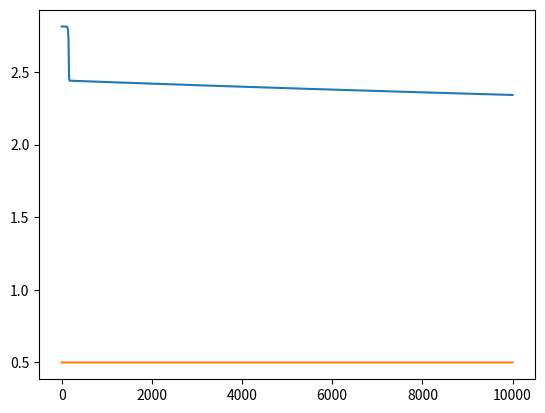

This chart was generated by the following Python code:
import numpy as np

# sigmoid function to normalize inputs
def sigmoid(x):
    return 1 / (1 + np.exp(-x))

# sigmoid derivatives to adjust synaptic weights
def sigmoid_derivative(x):
    return np.exp(-x)/((1+np.exp(-x))**2)
    #return x * (1 - x)
    
def sigmoid_sec_derivative(x):
    #f'(h(x))*h'(x)
    return sigmoid_derivative(a)*sigmoid_derivative(x)

def linear(x):
    for i in range(len(x)):
        if x[i]<0:
            x[i] = 0
    return x
def lin_deriv(x):
    for i in range(len(x)):
        if x[i]<=0:
            x[i] = 0
        else:
            x[i]=1
    return x
            
def lin_sig_derivate(x): 
    return sigmoid_derivative(linear(x))*lin_deriv(x)
    


# input dataset
training_inputs = np.array([[0,0,0],
                            [0,0,1],
                            [0,1,0],
                            [0,1,1],
                            [1,0,0],
                            [1,0,1],
                            [1,1,0],
                            [1,1,1]])[::-1]
    
s1 = training_inputs.shape[1]
s2 = training_inputs.shape[0]  
# output dataset
training_outputs = np.array([[1,0,0,1,0,1,0,1]]).T

# seed random numbers to make calculation
np.random.seed(1)
# initialize weights randomly with mean 0 to create weight matrix, synaptic weights
synaptic_weights1 = 10 * np.random.random((s1,1)) - 5

np.random.seed(2)
# initialize weights randomly with mean 0 to create weight matrix, synaptic weights
synaptic_weights2 = 20 * np.random.random((s1,1)) - 10

np.random.seed(3)
# initialize weights randomly with mean 0 to create weight matrix, synaptic weights
synaptic_weights3 = 100 * np.random.random((s1,1)) - 5

np.random.seed(4)
# initialize weights randomly with mean 0 to create weight matrix, synaptic weights
synaptic_weights4 = 2 * np.random.random((s1,1)) - 1

np.random.seed(4)
# initialize weights randomly with mean 0 to create weight matrix, synaptic weights
synaptic_weights_out = 2 * np.random.random((4,1)) - 1

#print('Random starting synaptic weights: ')
#print(synaptic_weights)
acc = []
loss = []
# Iterate 10,000 times
for iteration in range(10000):
    # Define input layer
    input_layer = training_inputs
    # Normalize the product of the input layer with the synaptic weights
    outputs1 = linear(np.dot(input_layer, synaptic_weights1)).astype(float)
    
    outputs2 = linear(np.dot(input_layer, synaptic_weights2)).astype(float)
    
    outputs3 = linear(np.dot(input_layer, synaptic_weights3)).astype(float)
    
    outputs4 = linear(np.dot(input_layer, synaptic_weights4)).astype(float)
    
    out_l1 = np.array([outputs1,outputs2,outputs3,outputs4]).reshape(4,s2).T
    
    outputs = sigmoid(np.dot(out_l1, synaptic_weights_out)).astype(float)
    
    #synaptic_weights_out

    # how much did we miss?
    error = training_outputs - sigmoid(np.dot(out_l1, synaptic_weights_out)).astype(float)

    # multiply how much we missed by the
    # slope of the sigmoid at the values in outputs
    adjustments1 = error * lin_deriv(outputs1)
    
    adjustments2 = error * lin_deriv(outputs2)
    
    adjustments3 = error * lin_deriv(outputs3)
    
    adjustments4 = error * lin_sig_derivate(outputs)

    # update weights
    synaptic_weights1 += np.dot(input_layer.T, 0.0001*adjustments1)
    synaptic_weights2 += np.dot(input_layer.T, 0.0001*adjustments2)
    synaptic_weights3 += np.dot(input_layer.T, 0.0001*adjustments3)
    synaptic_weights4 += np.dot(input_layer.T, 0.0001*adjustments4)
    synaptic_weights_out += np.dot(out_l1.T,0.0001*adjustments4)
    acc.append(sum((outputs>0.5)*1 == training_outputs)/len(training_outputs)) 
    loss.append(abs(error).mean()*5)


print('Synaptic weights after training: ')
print(synaptic_weights1)
print(synaptic_weights2)
print(synaptic_weights3)
print(synaptic_weights_out)

print("Output After Training:")
print((sigmoid(np.dot(out_l1, synaptic_weights_out)).astype(float)>0.499)*1)
print("True class:")
print(training_outputs)
sigmoid(np.dot(out_l1, synaptic_weights_out))

import matplotlib.pyplot as plt
plt.plot(loss)
plt.plot(acc)


#grit
#pcgritti